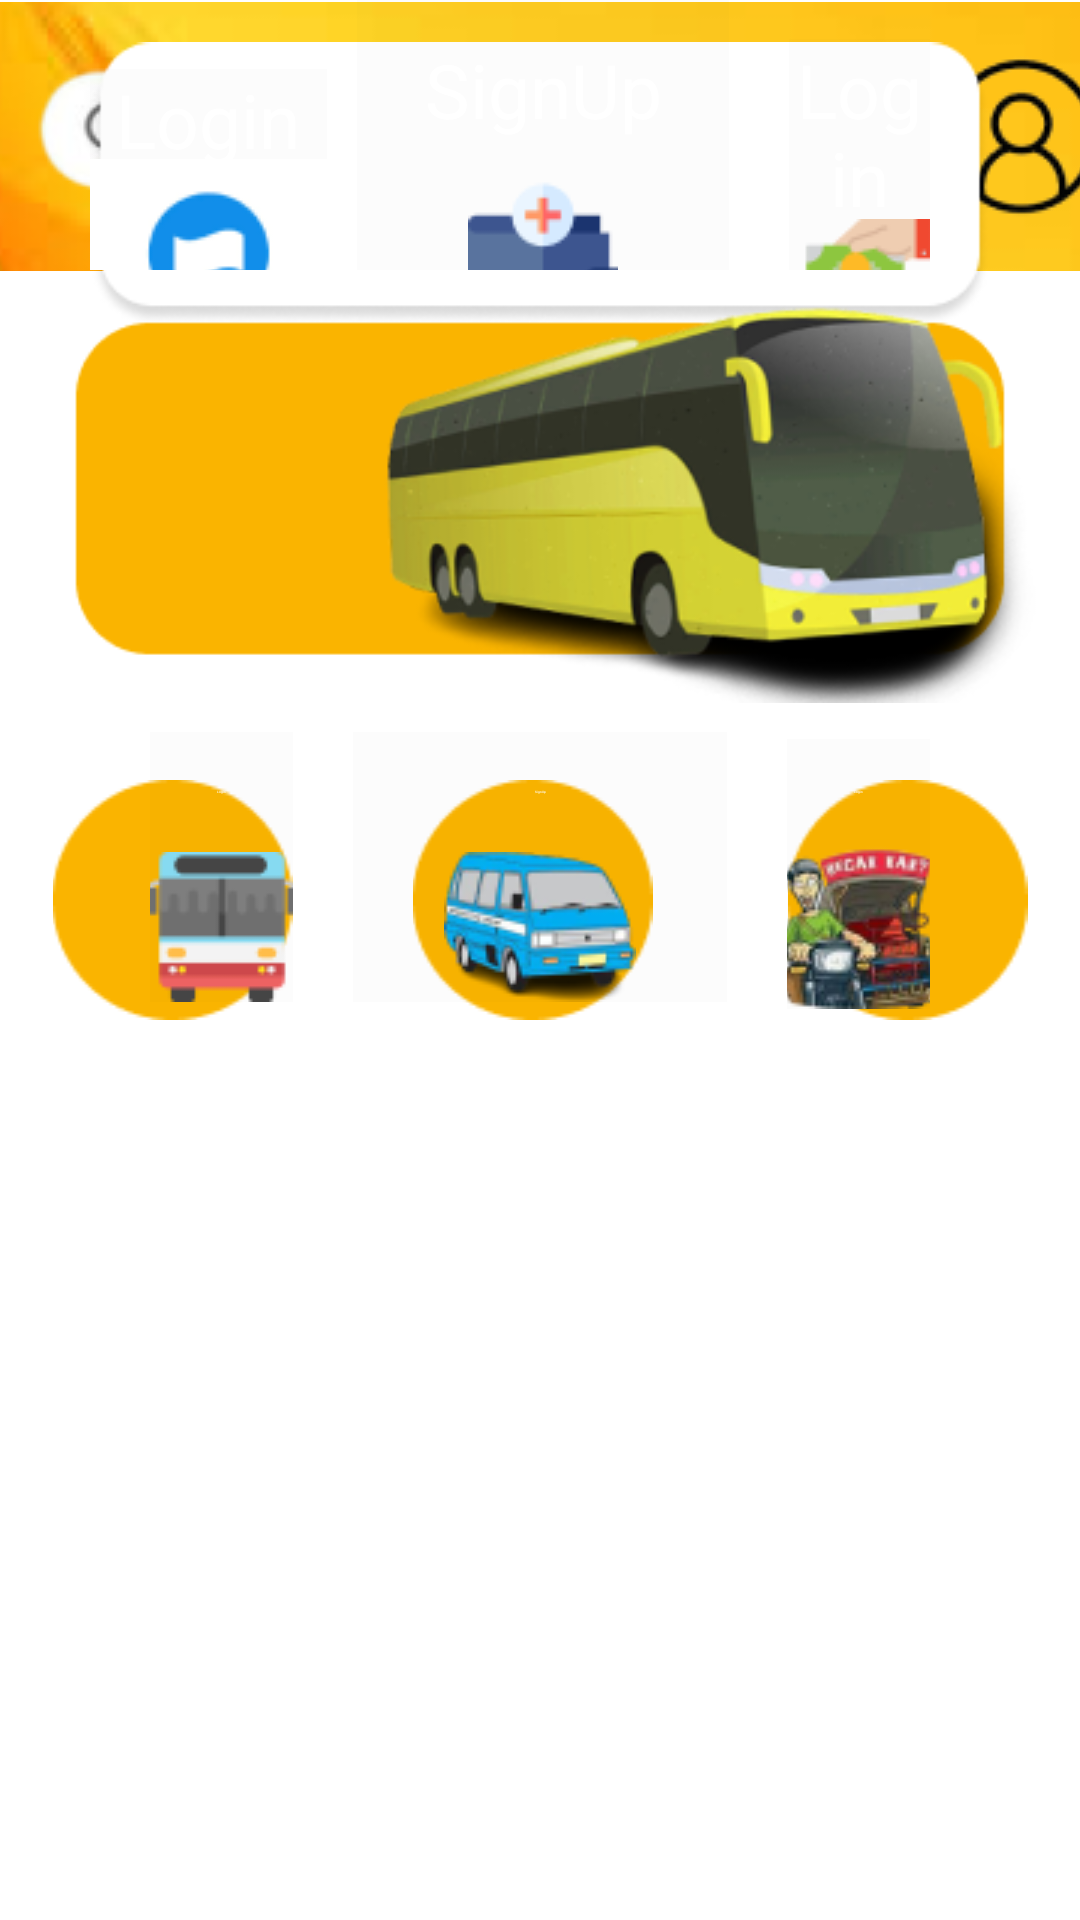

This screen was rendered from an Android layout file. Write that file and the resources it references.
<!-- AndroidManifest.xml: application theme Theme.RapiDMove -->
<!-- res/layout/fragment_homes.xml -->
<?xml version="1.0" encoding="utf-8"?>
<RelativeLayout xmlns:android="http://schemas.android.com/apk/res/android"
    xmlns:app="http://schemas.android.com/apk/res-auto"
    xmlns:tools="http://schemas.android.com/tools"
    android:layout_width="match_parent"
    android:layout_height="match_parent"
    tools:context=".homes"
    android:background="@color/white">

    

    <androidx.constraintlayout.widget.ConstraintLayout
        android:layout_width="match_parent"
        android:layout_height="match_parent"
        android:layout_alignParentTop="true"
        android:layout_alignParentBottom="true"
        android:layout_marginTop="0dp"
        android:layout_marginBottom="0dp">

        <ImageView
            android:id="@+id/imageView13"
            android:layout_width="422dp"
            android:layout_height="91dp"
            android:layout_marginBottom="534dp"
            android:src="@drawable/atas"
            app:layout_constraintBottom_toBottomOf="parent"
            app:layout_constraintEnd_toEndOf="parent"
            app:layout_constraintStart_toStartOf="parent"
            app:layout_constraintTop_toTopOf="parent"
            app:layout_constraintVertical_bias="0.0" />

        <ImageView
            android:id="@+id/imageView17"
            android:layout_width="wrap_content"
            android:layout_height="61dp"
            android:layout_marginEnd="12dp"
            android:layout_marginBottom="12dp"
            android:src="@drawable/user"
            app:layout_constraintBottom_toBottomOf="@+id/imageView13"
            app:layout_constraintEnd_toEndOf="@+id/imageView13" />

        <ImageView
            android:id="@+id/imageView16"
            android:layout_width="match_parent"
            android:layout_height="wrap_content"
            android:layout_marginEnd="55dp"
            android:src="@drawable/secrn"
            app:layout_constraintBottom_toBottomOf="@+id/imageView13"
            app:layout_constraintEnd_toEndOf="parent"
            app:layout_constraintTop_toTopOf="parent"
            app:layout_constraintVertical_bias="0.0" />

        <TextView
            android:id="@+id/textView10"
            android:layout_width="185dp"
            android:layout_height="wrap_content"
            android:text="Cari Transfortasi Umum dan Tujuan"
            android:textSize="10dp"
            app:layout_constraintBottom_toBottomOf="@+id/imageView13"
            app:layout_constraintEnd_toStartOf="@+id/imageView17"
            app:layout_constraintHorizontal_bias="0.63"
            app:layout_constraintStart_toStartOf="parent"
            app:layout_constraintTop_toTopOf="@+id/imageView13" />
    </androidx.constraintlayout.widget.ConstraintLayout>

    <ImageView
        android:id="@+id/imageView18"
        android:layout_width="381dp"
        android:layout_height="170dp"
        android:layout_alignTop="@+id/linearLayout4"
        android:layout_alignParentStart="true"
        android:layout_alignParentEnd="true"
        android:layout_alignParentBottom="true"
        android:layout_marginStart="30dp"
        android:layout_marginTop="5dp"
        android:layout_marginEnd="30dp"
        android:layout_marginBottom="522dp"
        android:src="@drawable/shape"
        app:layout_constraintBottom_toBottomOf="parent"
        app:layout_constraintEnd_toEndOf="parent"
        app:layout_constraintStart_toStartOf="parent"
        app:layout_constraintTop_toBottomOf="parent"
        app:layout_constraintVertical_bias="0.049" />

    <ImageView
        android:id="@+id/imageView14"
        android:layout_width="wrap_content"
        android:layout_height="wrap_content"
        android:layout_alignBottom="@+id/linearLayout5"
        android:layout_alignParentStart="true"
        android:layout_alignParentEnd="true"
        android:layout_marginStart="250dp"
        android:layout_marginLeft="20dp"
        android:layout_marginTop="20dp"
        android:layout_marginEnd="5dp"
        android:layout_marginRight="20dp"
        android:layout_marginBottom="50dp"
        android:src="@drawable/bulat1"
        app:layout_constraintBottom_toBottomOf="@+id/linearLayout5"
        app:layout_constraintEnd_toEndOf="parent"
        app:layout_constraintStart_toStartOf="@+id/linearLayout5"
        app:layout_constraintTop_toTopOf="@+id/linearLayout5" />

    <ImageView
        android:id="@+id/imageView15"
        android:layout_width="wrap_content"
        android:layout_height="wrap_content"
        android:layout_alignBottom="@+id/linearLayout5"
        android:layout_alignParentStart="true"
        android:layout_alignParentEnd="true"
        android:layout_marginStart="50dp"
        android:layout_marginLeft="20dp"
        android:layout_marginTop="20dp"
        android:layout_marginEnd="55dp"
        android:layout_marginRight="20dp"
        android:layout_marginBottom="50dp"
        android:src="@drawable/bulat1"
        app:layout_constraintBottom_toBottomOf="@+id/linearLayout5"
        app:layout_constraintEnd_toEndOf="parent"
        app:layout_constraintStart_toStartOf="@+id/linearLayout5"
        app:layout_constraintTop_toTopOf="@+id/linearLayout5" />

    <ImageView
        android:id="@+id/imageView19"
        android:layout_width="wrap_content"
        android:layout_height="wrap_content"
        android:layout_alignBottom="@+id/linearLayout5"
        android:layout_alignParentStart="true"
        android:layout_alignParentEnd="true"
        android:layout_marginStart="15dp"
        android:layout_marginLeft="20dp"
        android:layout_marginTop="20dp"
        android:layout_marginEnd="260dp"
        android:layout_marginRight="20dp"
        android:layout_marginBottom="50dp"
        android:src="@drawable/bulat1"
        app:layout_constraintBottom_toBottomOf="@+id/linearLayout5"
        app:layout_constraintEnd_toEndOf="parent"
        app:layout_constraintStart_toStartOf="@+id/linearLayout5"
        app:layout_constraintTop_toTopOf="@+id/linearLayout5" />

    <LinearLayout
        android:id="@+id/linearLayout5"
        android:layout_width="412dp"
        android:layout_height="146dp"
        android:layout_alignParentBottom="true"
        android:layout_marginBottom="250dp"
        android:orientation="horizontal"
        app:layout_constraintBottom_toBottomOf="parent"
        app:layout_constraintEnd_toEndOf="parent"
        app:layout_constraintHorizontal_bias="1.0"
        app:layout_constraintStart_toStartOf="parent"
        app:layout_constraintTop_toBottomOf="parent"
        app:layout_constraintVertical_bias="0.623">

        <Button
            android:id="@+id/button8"
            style="@android:style/Widget.Button"
            android:layout_width="0dp"
            android:layout_height="90dp"
            android:layout_marginLeft="50dp"
            android:layout_marginRight="10dp"
            android:layout_weight="1"
            android:background="@color/cardview_shadow_end_color"
            android:drawableBottom="@drawable/bus"
            android:onClick="login"
            android:text="Login"
            android:textColor="@color/white"
            android:textSize="1sp" />

        <Button
            android:id="@+id/button9"
            style="@android:style/Widget.Button"
            android:layout_width="77dp"
            android:layout_height="90dp"
            android:layout_marginLeft="10dp"
            android:layout_marginRight="10dp"
            android:layout_weight="1"
            android:background="@color/cardview_shadow_end_color"
            android:drawableBottom="@drawable/angkot"
            android:onClick="signup"
            android:text="SignUp"
            android:textColor="@color/white"
            android:textSize="1sp" />

        <Button
            android:id="@+id/button10"
            style="@android:style/Widget.Button"
            android:layout_width="0dp"
            android:layout_height="90dp"
            android:layout_marginLeft="10dp"
            android:layout_marginRight="50dp"
            android:layout_weight="1"
            android:background="@color/cardview_shadow_end_color"
            android:drawableBottom="@drawable/betor"
            android:onClick="login"
            android:text="Login"
            android:textColor="@color/white"
            android:textSize="1sp" />

    </LinearLayout>

    <LinearLayout
        android:id="@+id/linearLayout4"
        android:layout_width="419dp"
        android:layout_height="147dp"
        android:layout_alignParentBottom="true"
        android:layout_marginBottom="550dp"
        android:orientation="horizontal"
        app:layout_constraintBottom_toBottomOf="parent"
        app:layout_constraintEnd_toEndOf="parent"
        app:layout_constraintHorizontal_bias="0.333"
        app:layout_constraintStart_toStartOf="parent"
        app:layout_constraintTop_toBottomOf="parent"
        app:layout_constraintVertical_bias="0.0">

        <Button
            android:id="@+id/button7"
            style="@android:style/Widget.Button"
            android:layout_width="32dp"
            android:layout_height="110dp"
            android:layout_marginStart="30dp"
            android:layout_marginLeft="10dp"
            android:layout_marginTop="10dp"
            android:layout_marginRight="10dp"
            android:layout_weight="1"
            android:background="@color/cardview_shadow_end_color"
            android:drawableBottom="@drawable/dana"
            android:onClick="saldo"
            android:text="Login"
            android:textColor="@color/white"
            android:textSize="25sp" />

        <Button
            android:id="@+id/button5"
            style="@android:style/Widget.Button"
            android:layout_width="77dp"
            android:layout_height="110dp"
            android:layout_marginLeft="10dp"
            android:layout_marginRight="10dp"
            android:layout_weight="1"
            android:background="@color/cardview_shadow_end_color"
            android:drawableBottom="@drawable/tambah"
            android:onClick="signup"
            android:text="SignUp"
            android:textColor="@color/white"
            android:textSize="25sp" />

        <Button
            android:id="@+id/button6"
            style="@android:style/Widget.Button"
            android:layout_width="0dp"
            android:layout_height="110dp"
            android:layout_marginLeft="10dp"
            android:layout_marginRight="50dp"
            android:layout_weight="1"
            android:background="@color/cardview_shadow_end_color"
            android:drawableBottom="@drawable/saldo"
            android:onClick="login"
            android:text="Login"
            android:textColor="@color/white"
            android:textSize="25sp" />
    </LinearLayout>

    <ImageView
        android:id="@+id/imageView12"
        android:layout_width="wrap_content"
        android:layout_height="wrap_content"
        android:layout_alignParentBottom="true"
        android:layout_marginBottom="390dp"
        android:src="@drawable/mobil2"
        app:layout_constraintBottom_toBottomOf="parent"
        app:layout_constraintEnd_toEndOf="parent"
        app:layout_constraintHorizontal_bias="0.0"
        app:layout_constraintStart_toStartOf="parent"
        app:layout_constraintTop_toBottomOf="@+id/imageView18"
        app:layout_constraintVertical_bias="0.0" />


</RelativeLayout>
<!-- resources referenced by this layout -->
<resources>
  <color name="white">#FFFFFFFF</color>
  <!-- drawable angkot: png bitmap (drawable, 7323 bytes) -->
  <!-- drawable atas: png bitmap (drawable, 17151 bytes) -->
  <!-- drawable betor: png bitmap (drawable, 8707 bytes) -->
  <!-- drawable bulat1: png bitmap (drawable, 1291 bytes) -->
  <!-- drawable bus: png bitmap (drawable, 1597 bytes) -->
  <!-- drawable dana: png bitmap (drawable, 3252 bytes) -->
  <!-- drawable mobil2: png bitmap (drawable, 58445 bytes) -->
  <!-- drawable saldo: png bitmap (drawable, 2002 bytes) -->
  <!-- drawable secrn: png bitmap (drawable, 5966 bytes) -->
  <!-- drawable shape: png bitmap (drawable, 4726 bytes) -->
  <!-- drawable tambah: png bitmap (drawable, 1313 bytes) -->
  <!-- drawable user: png bitmap (drawable, 3381 bytes) -->
  <style name="Theme.RapiDMove" parent="Theme.MaterialComponents.DayNight.DarkActionBar">
          
          <item name="colorPrimary">@color/purple_500</item>
          <item name="colorPrimaryVariant">@color/purple_700</item>
          <item name="colorOnPrimary">@color/white</item>
          
          <item name="colorSecondary">@color/teal_200</item>
          <item name="colorSecondaryVariant">@color/teal_700</item>
          <item name="colorOnSecondary">@color/black</item>
          
          <item name="android:statusBarColor" tools:targetApi="l">?attr/colorPrimaryVariant</item>
          
      </style>
  <color name="purple_500">#FAB400</color>
  <color name="purple_700">#FAB400</color>
  <color name="teal_200">#FF03DAC5</color>
  <color name="teal_700">#FF018786</color>
  <color name="black">#FF000000</color>
</resources>
